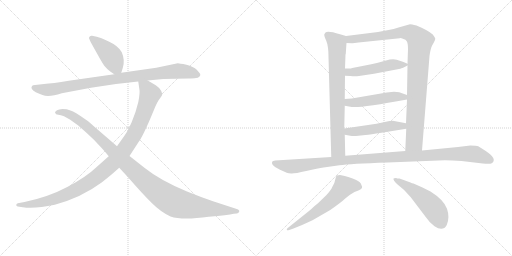
t = 0.00 s
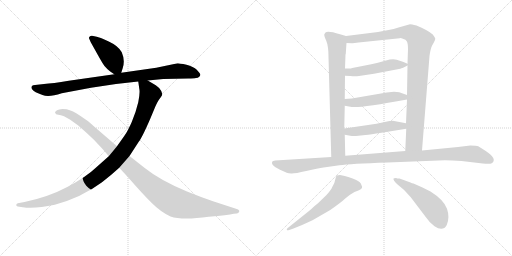
t = 2.07 s
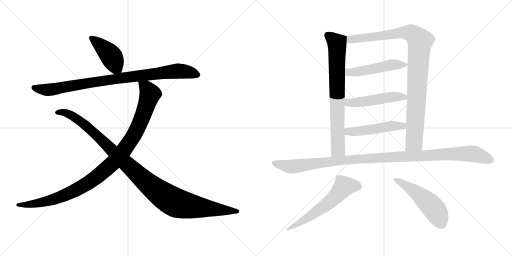
t = 4.13 s
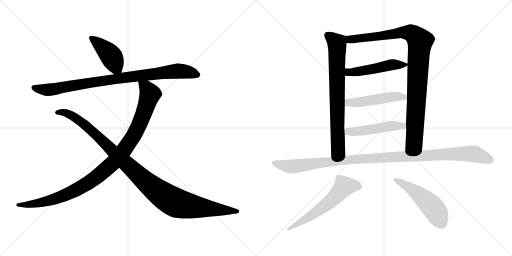
t = 6.20 s
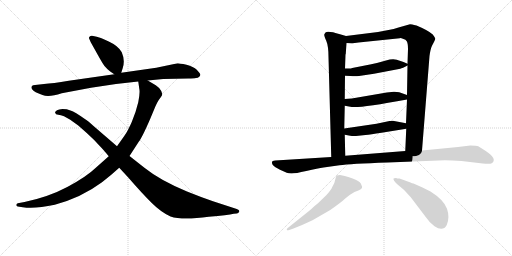
t = 8.27 s
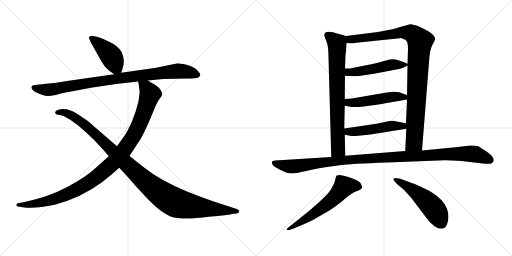
t = 10.34 s

The animated SVG that drew these frames (rendered in a browser with its animation timeline set to each time). Animation: 12 CSS @keyframes rules; one cycle of 10.34 s.

<svg version="1.1" viewBox="0 0 2048 1024" xmlns="http://www.w3.org/2000/svg">
  <g stroke="lightgray" stroke-dasharray="1,1" stroke-width="1" transform="scale(4, 4)">
    <line x1="0" y1="0" x2="256" y2="256"></line>
    <line x1="256" y1="0" x2="0" y2="256"></line>
    <line x1="128" y1="0" x2="128" y2="256"></line>
    <line x1="0" y1="128" x2="256" y2="128"></line>
    <line x1="256" y1="0" x2="512" y2="256"></line>
    <line x1="512" y1="0" x2="256" y2="256"></line>
    <line x1="384" y1="0" x2="384" y2="256"></line>
    <line x1="256" y1="128" x2="512" y2="128"></line>
  </g>
<g transform="scale(1, -1) translate(0, -850)">
   <style type="text/css">
    @keyframes keyframes0 {
      from {
       stroke: black;
       stroke-dashoffset: 429;
       stroke-width: 128;
       }
       58% {
       animation-timing-function: step-end;
       stroke: black;
       stroke-dashoffset: 0;
       stroke-width: 128;
       }
       to {
       stroke: black;
       stroke-width: 1024;
       }
       }
       #make-me-a-hanzi-animation-0 {
         animation: keyframes0 0.599121s both;
         animation-delay: 0.000000s;
         animation-timing-function: linear;
       }
    @keyframes keyframes1 {
      from {
       stroke: black;
       stroke-dashoffset: 919;
       stroke-width: 128;
       }
       75% {
       animation-timing-function: step-end;
       stroke: black;
       stroke-dashoffset: 0;
       stroke-width: 128;
       }
       to {
       stroke: black;
       stroke-width: 1024;
       }
       }
       #make-me-a-hanzi-animation-1 {
         animation: keyframes1 0.997884s both;
         animation-delay: 0.599121s;
         animation-timing-function: linear;
       }
    @keyframes keyframes2 {
      from {
       stroke: black;
       stroke-dashoffset: 1058;
       stroke-width: 128;
       }
       77% {
       animation-timing-function: step-end;
       stroke: black;
       stroke-dashoffset: 0;
       stroke-width: 128;
       }
       to {
       stroke: black;
       stroke-width: 1024;
       }
       }
       #make-me-a-hanzi-animation-2 {
         animation: keyframes2 1.111003s both;
         animation-delay: 1.597005s;
         animation-timing-function: linear;
       }
    @keyframes keyframes3 {
      from {
       stroke: black;
       stroke-dashoffset: 1108;
       stroke-width: 128;
       }
       78% {
       animation-timing-function: step-end;
       stroke: black;
       stroke-dashoffset: 0;
       stroke-width: 128;
       }
       to {
       stroke: black;
       stroke-width: 1024;
       }
       }
       #make-me-a-hanzi-animation-3 {
         animation: keyframes3 1.151693s both;
         animation-delay: 2.708008s;
         animation-timing-function: linear;
       }
    @keyframes keyframes4 {
      from {
       stroke: black;
       stroke-dashoffset: 760;
       stroke-width: 128;
       }
       71% {
       animation-timing-function: step-end;
       stroke: black;
       stroke-dashoffset: 0;
       stroke-width: 128;
       }
       to {
       stroke: black;
       stroke-width: 1024;
       }
       }
       #make-me-a-hanzi-animation-4 {
         animation: keyframes4 0.868490s both;
         animation-delay: 3.859701s;
         animation-timing-function: linear;
       }
    @keyframes keyframes5 {
      from {
       stroke: black;
       stroke-dashoffset: 1007;
       stroke-width: 128;
       }
       77% {
       animation-timing-function: step-end;
       stroke: black;
       stroke-dashoffset: 0;
       stroke-width: 128;
       }
       to {
       stroke: black;
       stroke-width: 1024;
       }
       }
       #make-me-a-hanzi-animation-5 {
         animation: keyframes5 1.069499s both;
         animation-delay: 4.728191s;
         animation-timing-function: linear;
       }
    @keyframes keyframes6 {
      from {
       stroke: black;
       stroke-dashoffset: 499;
       stroke-width: 128;
       }
       62% {
       animation-timing-function: step-end;
       stroke: black;
       stroke-dashoffset: 0;
       stroke-width: 128;
       }
       to {
       stroke: black;
       stroke-width: 1024;
       }
       }
       #make-me-a-hanzi-animation-6 {
         animation: keyframes6 0.656087s both;
         animation-delay: 5.797690s;
         animation-timing-function: linear;
       }
    @keyframes keyframes7 {
      from {
       stroke: black;
       stroke-dashoffset: 497;
       stroke-width: 128;
       }
       62% {
       animation-timing-function: step-end;
       stroke: black;
       stroke-dashoffset: 0;
       stroke-width: 128;
       }
       to {
       stroke: black;
       stroke-width: 1024;
       }
       }
       #make-me-a-hanzi-animation-7 {
         animation: keyframes7 0.654460s both;
         animation-delay: 6.453777s;
         animation-timing-function: linear;
       }
    @keyframes keyframes8 {
      from {
       stroke: black;
       stroke-dashoffset: 495;
       stroke-width: 128;
       }
       62% {
       animation-timing-function: step-end;
       stroke: black;
       stroke-dashoffset: 0;
       stroke-width: 128;
       }
       to {
       stroke: black;
       stroke-width: 1024;
       }
       }
       #make-me-a-hanzi-animation-8 {
         animation: keyframes8 0.652832s both;
         animation-delay: 7.108237s;
         animation-timing-function: linear;
       }
    @keyframes keyframes9 {
      from {
       stroke: black;
       stroke-dashoffset: 1126;
       stroke-width: 128;
       }
       79% {
       animation-timing-function: step-end;
       stroke: black;
       stroke-dashoffset: 0;
       stroke-width: 128;
       }
       to {
       stroke: black;
       stroke-width: 1024;
       }
       }
       #make-me-a-hanzi-animation-9 {
         animation: keyframes9 1.166341s both;
         animation-delay: 7.761069s;
         animation-timing-function: linear;
       }
    @keyframes keyframes10 {
      from {
       stroke: black;
       stroke-dashoffset: 600;
       stroke-width: 128;
       }
       66% {
       animation-timing-function: step-end;
       stroke: black;
       stroke-dashoffset: 0;
       stroke-width: 128;
       }
       to {
       stroke: black;
       stroke-width: 1024;
       }
       }
       #make-me-a-hanzi-animation-10 {
         animation: keyframes10 0.738281s both;
         animation-delay: 8.927410s;
         animation-timing-function: linear;
       }
    @keyframes keyframes11 {
      from {
       stroke: black;
       stroke-dashoffset: 515;
       stroke-width: 128;
       }
       63% {
       animation-timing-function: step-end;
       stroke: black;
       stroke-dashoffset: 0;
       stroke-width: 128;
       }
       to {
       stroke: black;
       stroke-width: 1024;
       }
       }
       #make-me-a-hanzi-animation-11 {
         animation: keyframes11 0.669108s both;
         animation-delay: 9.665691s;
         animation-timing-function: linear;
       }
</style>
<path d="M 485.0 559.0 L 491.0 578.0 Q 501.0 609.0 487.0 641.0 Q 474.0 666.0 435.0 684.0 Q 396.0 702.0 387.0 703.0 L 368.0 707.0 Q 363.0 708.0 359.0 704.0 Q 355.0 700.0 356.0 697.0 L 363.0 681.0 L 392.0 629.0 Q 411.0 595.0 418.0 586.0 Q 425.0 577.0 441.0 564.0 L 457.0 553.0 C 478.0 538.0 478.0 538.0 485.0 559.0 Z" fill="lightgray"></path> 
<path d="M 591.0 528.0 L 653.0 534.0 L 753.0 536.0 Q 776.0 537.0 784.0 538.0 Q 792.0 538.0 797.0 543.0 Q 802.0 547.0 801.0 553.0 Q 799.0 558.0 787.0 571.0 Q 774.0 584.0 746.0 591.0 Q 717.0 597.0 711.0 597.0 L 625.0 579.0 L 485.0 559.0 L 457.0 553.0 L 275.0 527.0 Q 210.0 516.0 176.0 514.0 L 140.0 510.0 Q 131.0 509.0 129.0 507.0 Q 118.0 496.0 143.0 481.0 Q 158.0 474.0 170.0 470.0 Q 194.0 459.0 247.0 477.0 L 364.0 499.0 Q 456.0 515.0 553.0 524.0 L 591.0 528.0 Z" fill="lightgray"></path> 
<path d="M 435.0 225.0 L 382.0 178.0 Q 347.0 144.0 271.0 103.0 Q 194.0 62.0 98.0 42.0 L 71.0 37.0 Q 65.0 35.0 65.0 30.0 Q 65.0 25.0 71.0 24.0 L 91.0 21.0 Q 140.0 14.0 219.0 31.0 Q 326.0 60.0 408.0 121.0 Q 443.0 148.0 477.0 179.0 L 518.0 226.0 L 555.0 283.0 Q 569.0 301.0 601.0 375.0 L 621.0 423.0 Q 626.0 436.0 635.0 450.0 L 643.0 461.0 Q 648.0 468.0 649.0 472.0 Q 649.0 475.0 645.0 486.0 Q 641.0 497.0 623.0 509.0 L 591.0 528.0 C 565.0 543.0 549.0 553.0 553.0 524.0 L 557.0 496.0 Q 561.0 481.0 553.0 441.0 Q 543.0 399.0 527.0 362.0 Q 511.0 325.0 497.0 306.0 L 468.0 265.0 L 435.0 225.0 Z" fill="lightgray"></path> 
<path d="M 477.0 179.0 L 513.0 140.0 Q 567.0 78.0 605.0 40.0 Q 643.0 2.0 682.0 -16.0 Q 729.0 -32.0 835.0 -17.0 Q 912.0 -10.0 935.0 -5.0 L 947.0 -4.0 Q 954.0 -3.0 957.0 4.0 Q 959.0 10.0 947.0 14.0 L 852.0 45.0 Q 805.0 61.0 748.0 84.0 Q 640.0 129.0 579.0 178.0 L 518.0 226.0 L 468.0 265.0 L 373.0 347.0 Q 352.0 367.0 338.0 375.0 Q 300.0 402.0 282.0 408.0 L 267.0 413.0 Q 265.0 414.0 250.0 414.0 Q 235.0 413.0 228.0 409.0 Q 220.0 404.0 220.0 400.0 Q 222.0 391.0 233.0 391.0 Q 243.0 390.0 256.0 385.0 L 281.0 371.0 L 313.0 348.0 L 347.0 318.0 Q 377.0 291.0 398.0 267.0 Q 413.0 252.0 435.0 225.0 L 477.0 179.0 Z" fill="lightgray"></path> 
<path d="M 1314.0 621.5 L 1325.0 222.5 C 1326.0 192.5 1382.0 197.5 1381.0 227.5 L 1379.0 311.5 L 1377.0 336.5 L 1379.0 427.5 L 1379.0 454.5 L 1380.0 547.5 L 1380.0 576.5 L 1382.0 632.5 L 1383.0 634.5 L 1386.0 678.5 C 1388.0 705.5 1388.0 705.5 1384.0 706.5 L 1360.0 713.5 Q 1311.0 728.5 1302.0 720.5 Q 1299.0 716.5 1297.0 712.5 Q 1296.0 707.5 1305.0 687.5 Q 1314.0 666.5 1314.0 621.5 Z" fill="lightgray"></path> 
<path d="M 1688.0 248.5 L 1718.0 626.5 Q 1722.0 655.5 1728.0 667.5 Q 1742.0 691.5 1741.0 696.5 Q 1740.0 700.5 1731.0 712.5 Q 1714.0 728.5 1666.0 748.5 Q 1645.0 753.5 1640.0 753.5 L 1594.0 740.5 Q 1575.0 734.5 1554.0 730.5 L 1512.0 722.5 L 1384.0 706.5 C 1354.0 702.5 1356.0 679.5 1386.0 678.5 L 1407.0 677.5 Q 1412.0 676.5 1434.0 680.5 L 1599.0 697.5 Q 1601.0 699.5 1614.0 694.5 Q 1623.0 693.5 1627.0 685.5 Q 1632.0 677.5 1632.0 654.5 L 1630.0 595.5 L 1630.0 588.5 L 1628.0 470.5 L 1628.0 452.5 L 1624.0 357.5 L 1625.0 335.5 L 1621.0 246.5 C 1620.0 216.5 1686.0 218.5 1688.0 248.5 Z" fill="lightgray"></path> 
<path d="M 1380.0 547.5 L 1402.0 546.5 Q 1420.0 544.5 1436.0 546.5 L 1496.0 555.5 L 1601.0 575.5 Q 1609.0 577.5 1630.0 588.5 C 1637.0 592.5 1637.0 592.5 1630.0 595.5 L 1614.0 602.5 L 1587.0 611.5 Q 1570.0 616.5 1544.0 608.5 Q 1518.0 600.5 1480.0 592.5 L 1409.0 578.5 Q 1405.0 576.5 1395.0 576.5 L 1380.0 576.5 C 1350.0 576.5 1350.0 548.5 1380.0 547.5 Z" fill="lightgray"></path> 
<path d="M 1379.0 427.5 L 1407.0 422.5 Q 1439.0 417.5 1628.0 452.5 C 1658.0 457.5 1656.0 460.5 1628.0 470.5 L 1597.0 481.5 Q 1589.0 483.5 1576.0 483.5 L 1547.0 480.5 L 1407.0 456.5 L 1379.0 454.5 C 1349.0 452.5 1349.0 432.5 1379.0 427.5 Z" fill="lightgray"></path> 
<path d="M 1379.0 311.5 L 1401.0 307.5 Q 1403.0 306.5 1424.0 306.5 L 1462.0 310.5 Q 1481.0 312.5 1526.0 319.5 L 1625.0 335.5 C 1655.0 340.5 1653.0 351.5 1624.0 357.5 L 1571.0 367.5 Q 1570.0 366.5 1558.0 366.5 L 1506.0 355.5 L 1377.0 336.5 C 1347.0 332.5 1349.0 316.5 1379.0 311.5 Z" fill="lightgray"></path> 
<path d="M 1325.0 222.5 L 1101.0 208.5 Q 1081.0 207.5 1091.0 190.5 Q 1099.0 180.5 1120.0 171.5 L 1147.0 159.5 Q 1154.0 156.5 1165.0 156.5 Q 1177.0 155.5 1225.0 166.5 Q 1273.0 177.5 1294.0 180.5 L 1358.0 189.5 Q 1400.0 195.5 1550.0 200.5 L 1754.0 208.5 Q 1789.0 210.5 1846.0 206.5 L 1931.0 196.5 Q 1960.0 193.5 1967.0 197.5 Q 1991.0 214.5 1943.0 246.5 L 1913.0 265.5 Q 1906.0 268.5 1881.0 268.5 L 1832.0 262.5 L 1688.0 248.5 L 1621.0 246.5 L 1381.0 227.5 L 1325.0 222.5 Z" fill="lightgray"></path> 
<path d="M 1157.0 -69.5 L 1174.0 -63.5 Q 1208.0 -50.5 1250.0 -30.5 L 1321.0 10.5 Q 1364.0 40.5 1381.0 56.5 Q 1399.0 72.5 1418.0 82.5 L 1436.0 89.5 Q 1447.0 94.5 1448.0 99.5 Q 1450.0 103.5 1446.0 109.5 Q 1442.0 133.5 1360.0 150.5 Q 1353.0 150.5 1347.0 148.5 Q 1344.0 146.5 1341.0 132.5 Q 1339.0 117.5 1329.0 102.5 Q 1324.0 90.5 1306.0 70.5 L 1273.0 38.5 L 1256.0 24.5 Q 1244.0 12.5 1236.0 6.5 L 1151.0 -61.5 Q 1147.0 -64.5 1147.0 -68.5 Q 1148.0 -72.5 1157.0 -69.5 Z" fill="lightgray"></path> 
<path d="M 1584.0 138.5 Q 1576.0 138.5 1574.0 136.5 Q 1572.0 129.5 1588.0 114.5 Q 1619.0 91.5 1643.0 61.5 L 1703.0 -17.5 Q 1720.0 -42.5 1738.0 -54.5 Q 1772.0 -77.5 1787.0 -49.5 Q 1800.0 -19.5 1788.0 15.5 Q 1776.0 50.5 1722.0 84.5 L 1690.0 100.5 L 1654.0 116.5 Q 1648.0 117.5 1642.0 120.5 L 1598.0 136.5 Q 1588.0 136.5 1584.0 138.5 Z" fill="lightgray"></path> 
      <clipPath id="make-me-a-hanzi-clip-0">
      <path d="M 485.0 559.0 L 491.0 578.0 Q 501.0 609.0 487.0 641.0 Q 474.0 666.0 435.0 684.0 Q 396.0 702.0 387.0 703.0 L 368.0 707.0 Q 363.0 708.0 359.0 704.0 Q 355.0 700.0 356.0 697.0 L 363.0 681.0 L 392.0 629.0 Q 411.0 595.0 418.0 586.0 Q 425.0 577.0 441.0 564.0 L 457.0 553.0 C 478.0 538.0 478.0 538.0 485.0 559.0 Z" fill="lightgray"></path>
      </clipPath>
      <path clip-path="url(#make-me-a-hanzi-clip-0)" d="M 366.0 697.0 L 434.0 638.0 L 476.0 567.0 " fill="none" id="make-me-a-hanzi-animation-0" stroke-dasharray="301 602" stroke-linecap="round"></path>

      <clipPath id="make-me-a-hanzi-clip-1">
      <path d="M 591.0 528.0 L 653.0 534.0 L 753.0 536.0 Q 776.0 537.0 784.0 538.0 Q 792.0 538.0 797.0 543.0 Q 802.0 547.0 801.0 553.0 Q 799.0 558.0 787.0 571.0 Q 774.0 584.0 746.0 591.0 Q 717.0 597.0 711.0 597.0 L 625.0 579.0 L 485.0 559.0 L 457.0 553.0 L 275.0 527.0 Q 210.0 516.0 176.0 514.0 L 140.0 510.0 Q 131.0 509.0 129.0 507.0 Q 118.0 496.0 143.0 481.0 Q 158.0 474.0 170.0 470.0 Q 194.0 459.0 247.0 477.0 L 364.0 499.0 Q 456.0 515.0 553.0 524.0 L 591.0 528.0 Z" fill="lightgray"></path>
      </clipPath>
      <path clip-path="url(#make-me-a-hanzi-clip-1)" d="M 137.0 500.0 L 157.0 493.0 L 213.0 492.0 L 407.0 527.0 L 710.0 566.0 L 759.0 561.0 L 791.0 551.0 " fill="none" id="make-me-a-hanzi-animation-1" stroke-dasharray="791 1582" stroke-linecap="round"></path>

      <clipPath id="make-me-a-hanzi-clip-2">
      <path d="M 435.0 225.0 L 382.0 178.0 Q 347.0 144.0 271.0 103.0 Q 194.0 62.0 98.0 42.0 L 71.0 37.0 Q 65.0 35.0 65.0 30.0 Q 65.0 25.0 71.0 24.0 L 91.0 21.0 Q 140.0 14.0 219.0 31.0 Q 326.0 60.0 408.0 121.0 Q 443.0 148.0 477.0 179.0 L 518.0 226.0 L 555.0 283.0 Q 569.0 301.0 601.0 375.0 L 621.0 423.0 Q 626.0 436.0 635.0 450.0 L 643.0 461.0 Q 648.0 468.0 649.0 472.0 Q 649.0 475.0 645.0 486.0 Q 641.0 497.0 623.0 509.0 L 591.0 528.0 C 565.0 543.0 549.0 553.0 553.0 524.0 L 557.0 496.0 Q 561.0 481.0 553.0 441.0 Q 543.0 399.0 527.0 362.0 Q 511.0 325.0 497.0 306.0 L 468.0 265.0 L 435.0 225.0 Z" fill="lightgray"></path>
      </clipPath>
      <path clip-path="url(#make-me-a-hanzi-clip-2)" d="M 560.0 518.0 L 587.0 496.0 L 600.0 474.0 L 587.0 430.0 L 540.0 318.0 L 496.0 249.0 L 459.0 205.0 L 374.0 132.0 L 276.0 77.0 L 173.0 42.0 L 121.0 32.0 L 72.0 31.0 " fill="none" id="make-me-a-hanzi-animation-2" stroke-dasharray="930 1860" stroke-linecap="round"></path>

      <clipPath id="make-me-a-hanzi-clip-3">
      <path d="M 477.0 179.0 L 513.0 140.0 Q 567.0 78.0 605.0 40.0 Q 643.0 2.0 682.0 -16.0 Q 729.0 -32.0 835.0 -17.0 Q 912.0 -10.0 935.0 -5.0 L 947.0 -4.0 Q 954.0 -3.0 957.0 4.0 Q 959.0 10.0 947.0 14.0 L 852.0 45.0 Q 805.0 61.0 748.0 84.0 Q 640.0 129.0 579.0 178.0 L 518.0 226.0 L 468.0 265.0 L 373.0 347.0 Q 352.0 367.0 338.0 375.0 Q 300.0 402.0 282.0 408.0 L 267.0 413.0 Q 265.0 414.0 250.0 414.0 Q 235.0 413.0 228.0 409.0 Q 220.0 404.0 220.0 400.0 Q 222.0 391.0 233.0 391.0 Q 243.0 390.0 256.0 385.0 L 281.0 371.0 L 313.0 348.0 L 347.0 318.0 Q 377.0 291.0 398.0 267.0 Q 413.0 252.0 435.0 225.0 L 477.0 179.0 Z" fill="lightgray"></path>
      </clipPath>
      <path clip-path="url(#make-me-a-hanzi-clip-3)" d="M 229.0 400.0 L 262.0 399.0 L 321.0 366.0 L 583.0 123.0 L 692.0 44.0 L 782.0 22.0 L 948.0 5.0 " fill="none" id="make-me-a-hanzi-animation-3" stroke-dasharray="980 1960" stroke-linecap="round"></path>

      <clipPath id="make-me-a-hanzi-clip-4">
      <path d="M 1314.0 621.5 L 1325.0 222.5 C 1326.0 192.5 1382.0 197.5 1381.0 227.5 L 1379.0 311.5 L 1377.0 336.5 L 1379.0 427.5 L 1379.0 454.5 L 1380.0 547.5 L 1380.0 576.5 L 1382.0 632.5 L 1383.0 634.5 L 1386.0 678.5 C 1388.0 705.5 1388.0 705.5 1384.0 706.5 L 1360.0 713.5 Q 1311.0 728.5 1302.0 720.5 Q 1299.0 716.5 1297.0 712.5 Q 1296.0 707.5 1305.0 687.5 Q 1314.0 666.5 1314.0 621.5 Z" fill="lightgray"></path>
      </clipPath>
      <path clip-path="url(#make-me-a-hanzi-clip-4)" d="M 1310.0 710.5 L 1341.0 686.5 L 1349.0 658.5 L 1352.0 253.5 L 1331.0 230.5 " fill="none" id="make-me-a-hanzi-animation-4" stroke-dasharray="632 1264" stroke-linecap="round"></path>

      <clipPath id="make-me-a-hanzi-clip-5">
      <path d="M 1688.0 248.5 L 1718.0 626.5 Q 1722.0 655.5 1728.0 667.5 Q 1742.0 691.5 1741.0 696.5 Q 1740.0 700.5 1731.0 712.5 Q 1714.0 728.5 1666.0 748.5 Q 1645.0 753.5 1640.0 753.5 L 1594.0 740.5 Q 1575.0 734.5 1554.0 730.5 L 1512.0 722.5 L 1384.0 706.5 C 1354.0 702.5 1356.0 679.5 1386.0 678.5 L 1407.0 677.5 Q 1412.0 676.5 1434.0 680.5 L 1599.0 697.5 Q 1601.0 699.5 1614.0 694.5 Q 1623.0 693.5 1627.0 685.5 Q 1632.0 677.5 1632.0 654.5 L 1630.0 595.5 L 1630.0 588.5 L 1628.0 470.5 L 1628.0 452.5 L 1624.0 357.5 L 1625.0 335.5 L 1621.0 246.5 C 1620.0 216.5 1686.0 218.5 1688.0 248.5 Z" fill="lightgray"></path>
      </clipPath>
      <path clip-path="url(#make-me-a-hanzi-clip-5)" d="M 1392.0 700.5 L 1402.0 692.5 L 1624.0 720.5 L 1650.0 715.5 L 1680.0 685.5 L 1658.0 290.5 L 1654.0 278.5 L 1627.0 253.5 " fill="none" id="make-me-a-hanzi-animation-5" stroke-dasharray="879 1758" stroke-linecap="round"></path>

      <clipPath id="make-me-a-hanzi-clip-6">
      <path d="M 1380.0 547.5 L 1402.0 546.5 Q 1420.0 544.5 1436.0 546.5 L 1496.0 555.5 L 1601.0 575.5 Q 1609.0 577.5 1630.0 588.5 C 1637.0 592.5 1637.0 592.5 1630.0 595.5 L 1614.0 602.5 L 1587.0 611.5 Q 1570.0 616.5 1544.0 608.5 Q 1518.0 600.5 1480.0 592.5 L 1409.0 578.5 Q 1405.0 576.5 1395.0 576.5 L 1380.0 576.5 C 1350.0 576.5 1350.0 548.5 1380.0 547.5 Z" fill="lightgray"></path>
      </clipPath>
      <path clip-path="url(#make-me-a-hanzi-clip-6)" d="M 1386.0 554.5 L 1395.0 561.5 L 1456.0 567.5 L 1569.0 591.5 L 1624.0 592.5 " fill="none" id="make-me-a-hanzi-animation-6" stroke-dasharray="371 742" stroke-linecap="round"></path>

      <clipPath id="make-me-a-hanzi-clip-7">
      <path d="M 1379.0 427.5 L 1407.0 422.5 Q 1439.0 417.5 1628.0 452.5 C 1658.0 457.5 1656.0 460.5 1628.0 470.5 L 1597.0 481.5 Q 1589.0 483.5 1576.0 483.5 L 1547.0 480.5 L 1407.0 456.5 L 1379.0 454.5 C 1349.0 452.5 1349.0 432.5 1379.0 427.5 Z" fill="lightgray"></path>
      </clipPath>
      <path clip-path="url(#make-me-a-hanzi-clip-7)" d="M 1387.0 447.5 L 1394.0 440.5 L 1411.0 439.5 L 1571.0 463.5 L 1612.0 459.5 L 1621.0 466.5 " fill="none" id="make-me-a-hanzi-animation-7" stroke-dasharray="369 738" stroke-linecap="round"></path>

      <clipPath id="make-me-a-hanzi-clip-8">
      <path d="M 1379.0 311.5 L 1401.0 307.5 Q 1403.0 306.5 1424.0 306.5 L 1462.0 310.5 Q 1481.0 312.5 1526.0 319.5 L 1625.0 335.5 C 1655.0 340.5 1653.0 351.5 1624.0 357.5 L 1571.0 367.5 Q 1570.0 366.5 1558.0 366.5 L 1506.0 355.5 L 1377.0 336.5 C 1347.0 332.5 1349.0 316.5 1379.0 311.5 Z" fill="lightgray"></path>
      </clipPath>
      <path clip-path="url(#make-me-a-hanzi-clip-8)" d="M 1385.0 330.5 L 1393.0 323.5 L 1441.0 326.5 L 1566.0 347.5 L 1611.0 346.5 L 1617.0 340.5 " fill="none" id="make-me-a-hanzi-animation-8" stroke-dasharray="367 734" stroke-linecap="round"></path>

      <clipPath id="make-me-a-hanzi-clip-9">
      <path d="M 1325.0 222.5 L 1101.0 208.5 Q 1081.0 207.5 1091.0 190.5 Q 1099.0 180.5 1120.0 171.5 L 1147.0 159.5 Q 1154.0 156.5 1165.0 156.5 Q 1177.0 155.5 1225.0 166.5 Q 1273.0 177.5 1294.0 180.5 L 1358.0 189.5 Q 1400.0 195.5 1550.0 200.5 L 1754.0 208.5 Q 1789.0 210.5 1846.0 206.5 L 1931.0 196.5 Q 1960.0 193.5 1967.0 197.5 Q 1991.0 214.5 1943.0 246.5 L 1913.0 265.5 Q 1906.0 268.5 1881.0 268.5 L 1832.0 262.5 L 1688.0 248.5 L 1621.0 246.5 L 1381.0 227.5 L 1325.0 222.5 Z" fill="lightgray"></path>
      </clipPath>
      <path clip-path="url(#make-me-a-hanzi-clip-9)" d="M 1098.0 198.5 L 1176.0 184.5 L 1405.0 212.5 L 1827.0 235.5 L 1898.0 234.5 L 1960.0 210.5 " fill="none" id="make-me-a-hanzi-animation-9" stroke-dasharray="998 1996" stroke-linecap="round"></path>

      <clipPath id="make-me-a-hanzi-clip-10">
      <path d="M 1157.0 -69.5 L 1174.0 -63.5 Q 1208.0 -50.5 1250.0 -30.5 L 1321.0 10.5 Q 1364.0 40.5 1381.0 56.5 Q 1399.0 72.5 1418.0 82.5 L 1436.0 89.5 Q 1447.0 94.5 1448.0 99.5 Q 1450.0 103.5 1446.0 109.5 Q 1442.0 133.5 1360.0 150.5 Q 1353.0 150.5 1347.0 148.5 Q 1344.0 146.5 1341.0 132.5 Q 1339.0 117.5 1329.0 102.5 Q 1324.0 90.5 1306.0 70.5 L 1273.0 38.5 L 1256.0 24.5 Q 1244.0 12.5 1236.0 6.5 L 1151.0 -61.5 Q 1147.0 -64.5 1147.0 -68.5 Q 1148.0 -72.5 1157.0 -69.5 Z" fill="lightgray"></path>
      </clipPath>
      <path clip-path="url(#make-me-a-hanzi-clip-10)" d="M 1436.0 102.5 L 1404.0 108.5 L 1374.0 102.5 L 1314.0 38.5 L 1236.0 -18.5 L 1152.0 -66.5 " fill="none" id="make-me-a-hanzi-animation-10" stroke-dasharray="472 944" stroke-linecap="round"></path>

      <clipPath id="make-me-a-hanzi-clip-11">
      <path d="M 1584.0 138.5 Q 1576.0 138.5 1574.0 136.5 Q 1572.0 129.5 1588.0 114.5 Q 1619.0 91.5 1643.0 61.5 L 1703.0 -17.5 Q 1720.0 -42.5 1738.0 -54.5 Q 1772.0 -77.5 1787.0 -49.5 Q 1800.0 -19.5 1788.0 15.5 Q 1776.0 50.5 1722.0 84.5 L 1690.0 100.5 L 1654.0 116.5 Q 1648.0 117.5 1642.0 120.5 L 1598.0 136.5 Q 1588.0 136.5 1584.0 138.5 Z" fill="lightgray"></path>
      </clipPath>
      <path clip-path="url(#make-me-a-hanzi-clip-11)" d="M 1580.0 133.5 L 1650.0 91.5 L 1708.0 45.5 L 1741.0 8.5 L 1764.0 -40.5 " fill="none" id="make-me-a-hanzi-animation-11" stroke-dasharray="387 774" stroke-linecap="round"></path>

</g>
</svg>
